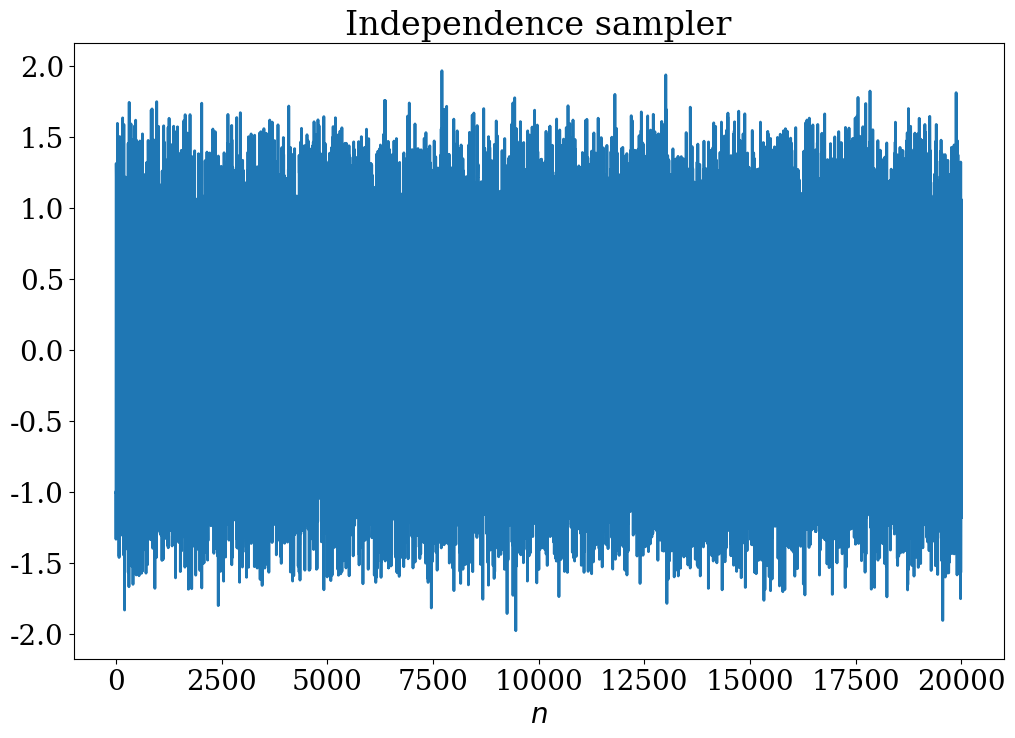
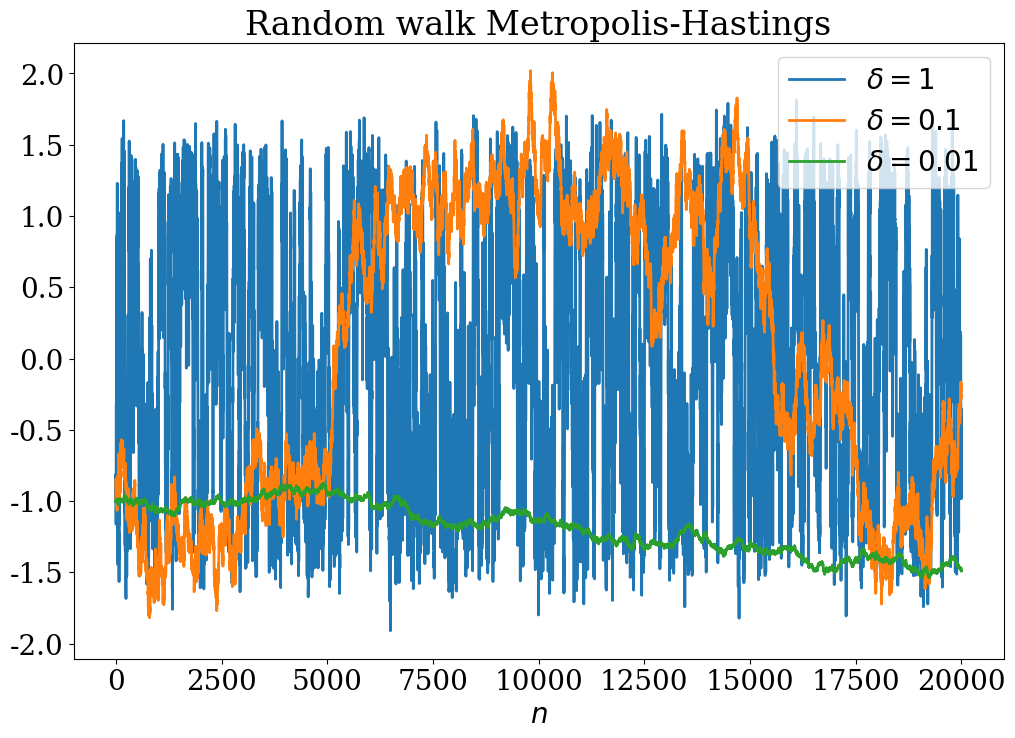

Source code (Python) for these figures, in order:
# +
# Copyright (c) 2020 Urbain Vaes. All rights reserved.
#
# This work is licensed under the terms of the MIT license.
# For a copy, see <https://opensource.org/licenses/MIT>.
# import time
import time
import numpy as np
import scipy.stats
import scipy.integrate
import matplotlib as mpl
import matplotlib.pyplot as plt
import matplotlib.animation as animation
# -

# +
mpl.rc('font', size=20)
mpl.rc('font', family='serif')
mpl.rc('figure', figsize=(16, 11))
mpl.rc('lines', linewidth=2)
mpl.rc('lines', markersize=12)
mpl.rc('figure.subplot', hspace=.3)
mpl.rc('figure.subplot', wspace=.1)
mpl.rc('animation', html='html5')
np.random.seed(0)

def Metropolis_Hastings(n, J, π, x0, q, q_sampler):
    # x0: Initial condition
    # n: Number of iterations
    # J: Number of particles

    # (Notice that, in fact, taking the minimum is not necessary)
    α = lambda x, y: np.minimum(1, π(y)*q(y, x) / (π(x)*q(x, y)))

    # Vector with trajectories
    x = np.zeros((n + 1, J), dtype=type(x0))

    # Initial condition
    x[0, :] = x[0, :] + x0

    for i in range(n):
        y = q_sampler(x[i])
        u = np.random.rand(J)

        # https://docs.scipy.org/doc/numpy/reference/generated/numpy.where.html
        x[i + 1] = np.where(u < α(x[i], y), y, x[i])

    return x
# -

# # Discrete state space
# We begin by illustrating the Metropolis-Hastings algorithm in the finite state space
# $\{0, \dotsc, N-1\}$, for some natural number $N$.
# Assume that we wish to sample from, or compute expectations with respect to, the following distribution:
# $$
# π(x) = \frac{1}{N}  \left(1 + .9 \, \sin \left( \frac{2 \pi x}{N} \right) \right).
# $$

# +
# Number of particles
J = 10000

# Number of steps
n = 100

# Size of discrete state space
N = 24

# Discrete state space
S = np.arange(N, dtype=int)

# Desired stationary distribution
π = lambda x: 1/N * (1 + .9 * np.sin(2*np.pi*(x/N)))

# Independence sampler with uniform proposal
q_indep = lambda x, y: 1/N
q_indep_sampler = lambda x: np.random.randint(0, N, size=len(x))

# Random walk Metropolis-Hastings
q_rwmh = lambda x, y: (1/2) * (y == (x + 1) % N) + (1/2) * (y == (x - 1) % N)
q_rwmh_sampler = lambda x: (x + (1 - 2*np.random.randint(0, 2, size=J))) % N

# Initial condition
x0 = 0

# Metropolis-Hastings
x_rwmh = Metropolis_Hastings(n, J, π, x0, q_rwmh, q_rwmh_sampler)
x_indep = Metropolis_Hastings(n, J, π, x0, q_indep, q_indep_sampler)

def anim_pmf(x, n_steps=n):
    def plot_pmf(i):
        ax.clear()
        ax.set_title("Probability mass function at iteration ${}$".format(i))
        ax.set_xlabel("$x$")
        x_plot, y_plot = np.unique(x[i], return_counts=True)
        ax.stem(x_plot - .05, y_plot/len(x[0]), use_line_collection=True,
                label="Metropolis-Hastings runs", linefmt='C0-', markerfmt='C0o')
        x_plot = np.arange(N)
        ax.stem(x_plot + .05, π(x_plot), use_line_collection=True,
                label="Target distribution", linefmt='C1-', markerfmt='C1o')
        ax.set_ylim(0, 0.2)
        ax.legend(loc="upper right")
        # time.sleep(1)

    mpl.rc('figure', figsize=(12, 8))
    fig, ax = plt.subplots()
    fig.subplots_adjust(left=.1, bottom=.1, right=.98, top=.95)
    iterate = lambda i: plot_pmf(i)
    anim = animation.FuncAnimation(fig, iterate, np.arange(n_steps), interval=600,
                                   init_func=lambda: None, repeat=True)

    # For Python
    # plt.show()

    # For notebook
    plt.close(fig)
    return anim
# -
# ## Evolution of the PMF
# ### Independence sampler
# In the animation, we plot the evolution of the pmf of the Markov chain.
# We could have calculated the exact probability mass function (pmf) at each
# iteration exactly by constructing the transition matrix and left-multiplying
# by its transpose at each iteration, but here we opted for an estimation by
# a usual Monte Carlo, based on the observation that the pmf at a point $x$ and
# a time $n$ is simply $\mathbb E [\delta_{x}(X_n)]$, where $\{X_n\}$ is the
# Markov chain generated by the Metropolis-Hastings algorithm.

# +
anim_pmf(x_indep, n_steps=20)
# -
# ### Random Walk Metropolis-Hastings
# Here we use a proposal corresponding to a random walk on the finite domain,
# with periodic boundary condition. More precisely, we use the proposal density (pmf)
# $$
# q(y \, | \, x) =
# \begin{cases}
#    1/2 \quad & \text{if $y = (x + 1) \% N$} \\
#    1/2 \quad & \text{if $y = (x - 1) \% N$}
# \end{cases}
# $$

# +
anim_pmf(x_rwmh)
# -
# ## Calculating expectations
# So far, we checked only that the Metropolis-Hastings algorithm produces a
# Markov chain whose associated PMF converges to the target distribution as the discrete time tends to infinity,
# indicating that the method is suitable for sampling: regardless of $X_0$,
# for a sufficiently large time n the iterate $X_n$ is approximately distributed according to $\pi$.
#
# Now we will examine whether the Markov chain can be used to estimate $I := \mathbb E_{X \sim \pi} [f(X)]$ based on one long trajectory.
# Since $S := \{0, \dotsc, N-1\}$ is a finite state space,
# any function on $S$ can be decomposed as $f(x) = \sum_{i=0}^{N-1} f(i) \, \delta_i(x)$,
# i.e. as a linear combination of indicator functions.
# This is why, in the Monte Carlo simulations below,
# we estimate
# $$
# \mathbb E_{X \sim \pi} [\delta_i(X)] = \mathbb P_{X \sim \pi} [X = i] = \pi(i), \qquad i = 0, \dotsc, N-1.
# $$

# +
# Here we use only one trajectory, but a long one
J, n = 1, 2*10**4

# Metropolis-Hastings
x_rwmh = Metropolis_Hastings(n, J, π, x0, q_rwmh, q_rwmh_sampler)
x_indep = Metropolis_Hastings(n, J, π, x0, q_indep, q_indep_sampler)

def anim_averages(x, n_steps=100):
    def plot_averages(i):
        ax.clear()
        ax.set_title("Time averages of $\delta_i$ based on {} iterations".format(i))
        ax.set_xlabel("$i$")
        x_plot, y_plot = np.unique(x[:i, 0], return_counts=True)
        ax.stem(x_plot - .05, y_plot/i, use_line_collection=True,
                label="Time averages", linefmt='C0-', markerfmt='C0o')
        x_plot = np.arange(N)
        ax.stem(x_plot + .05, π(x_plot), use_line_collection=True,
                label="Target distribution", linefmt='C1-', markerfmt='C1o')
        ax.set_ylim(0, 0.2)
        ax.legend(loc="upper right")
        # time.sleep(1)

    mpl.rc('figure', figsize=(12, 8))
    fig, ax = plt.subplots()
    fig.subplots_adjust(left=.1, bottom=.1, right=.98, top=.95)
    iterate = lambda i: plot_averages(i)
    anim = animation.FuncAnimation(fig, iterate, np.arange(1, n, n // n_steps),
                                   interval=600, init_func=lambda: None, repeat=True)

    # For Python
    # plt.show()

    # For notebook
    plt.close(fig)
    return anim
# -
# ### Independence sampler

# +
anim_averages(x_indep, n_steps=20)
# -
# ### Random Walk Metropolis-Hastings

# +
anim_averages(x_rwmh, n_steps=20)
# -
# # Continuous state space
# Let us now consider an example in continuous state-space.
# Suppose that we wish to sample from the bimodal distribution,
# given by the following expression up to the normalization constant:
# $$
# \newcommand{\e}{\mathrm{e}}
# \pi(x) = \e^{-(x^2 - 1)^2}.
# $$

# +
# Number of particles
J = 10000

# Number of steps
n = 1000

# Desired stationary distribution
π = lambda x: np.exp(- (x**2 - 1)**2)

# Calculate the normalization constant (this is not necessary for MH, but will
# be useful for the plots)
Z = scipy.integrate.quad(π, -np.inf, np.inf)[0]

# Independence sampler with uniform proposal
# Normalization not necessary (do you understand why?)
q_indep = lambda x, y: np.exp(-y**2/2)
q_indep_sampler = lambda x: np.random.randn(len(x))

# Family of proposals for random walk Metropolis-Hastings
q_rwmh = lambda δ: (lambda x, y: np.abs(y - x) < δ)
q_rwmh_sampler = lambda δ: (lambda x: x + δ*(.5 - np.random.rand(len(x))))

# Initial condition
x0 = -1.

# Independence sampler
x_indep = Metropolis_Hastings(n, J, π, x0, q_indep, q_indep_sampler)

# Three values of δ
δ1, δ2, δ3 = .01, .1, 1
x_rwmh_2 = Metropolis_Hastings(n, J, π, x0, q_rwmh(δ2), q_rwmh_sampler(δ2))
x_rwmh_3 = Metropolis_Hastings(n, J, π, x0, q_rwmh(δ3), q_rwmh_sampler(δ3))

def anim_pdf(x, n_steps, step):

    def plot_pdf(i):
        ax.clear()
        ax.set_title("Probability density function at iteration ${}$".format(i))
        ax.set_xlabel("$x$")
        L, N = 4, 200
        x_plot = np.linspace(-L, L, N)
        ax.plot(x_plot, π(x_plot) / Z, label="Target distribution")
        ax.hist(x[i], bins=20, density=True, label="Metropolis-Hastings runs")
        ax.set_ylim(0, 0.7)
        ax.set_xlim(-4, 4)
        ax.legend(loc="upper right")
        # time.sleep(1)

    mpl.rc('figure', figsize=(12, 8))
    fig, ax = plt.subplots()
    fig.subplots_adjust(left=.1, bottom=.1, right=.98, top=.95)
    iterate = lambda i: plot_pdf(i)
    anim = animation.FuncAnimation(fig, iterate, np.arange(0, n_steps, step),
                                   interval=600, init_func=lambda: None, repeat=True)
    plt.close(fig)
    return anim
# -
# ## Independence sampler

# +
anim_pdf(x_indep, 20, 1)
# -
# ## RWMH with $\delta = 1$

# +
anim_pdf(x_rwmh_3, 40, 1)
# -
# ## RWMH with $\delta = .1$

# +
anim_pdf(x_rwmh_2, n, 20)
# -
# ## Long trajectories

# +
# Number of particles
J = 1

# Number of steps
n = 2 * 10**4

# Independence sampler
x_indep = Metropolis_Hastings(n, J, π, x0, q_indep, q_indep_sampler)

# Three values of δ
x_rwmh_1 = Metropolis_Hastings(n, J, π, x0, q_rwmh(δ1), q_rwmh_sampler(δ1))[:, 0]
x_rwmh_2 = Metropolis_Hastings(n, J, π, x0, q_rwmh(δ2), q_rwmh_sampler(δ2))[:, 0]
x_rwmh_3 = Metropolis_Hastings(n, J, π, x0, q_rwmh(δ3), q_rwmh_sampler(δ3))[:, 0]

fig, ax = plt.subplots()
t = np.arange(n + 1)
ax.plot(t, x_indep[:, 0])
ax.set_title("Independence sampler")
ax.set_xlabel("$n$")
plt.show()
# -

# +
fig, ax = plt.subplots()
t = np.arange(n + 1)
ax.plot(t, x_rwmh_3, label=r"$\delta = {}$".format(δ3))
ax.plot(t, x_rwmh_2, label=r"$\delta = {}$".format(δ2))
ax.plot(t, x_rwmh_1, label=r"$\delta = {}$".format(δ1))
ax.set_title("Random walk Metropolis-Hastings")
ax.set_xlabel("$n$")
ax.legend()
plt.show()
# -
